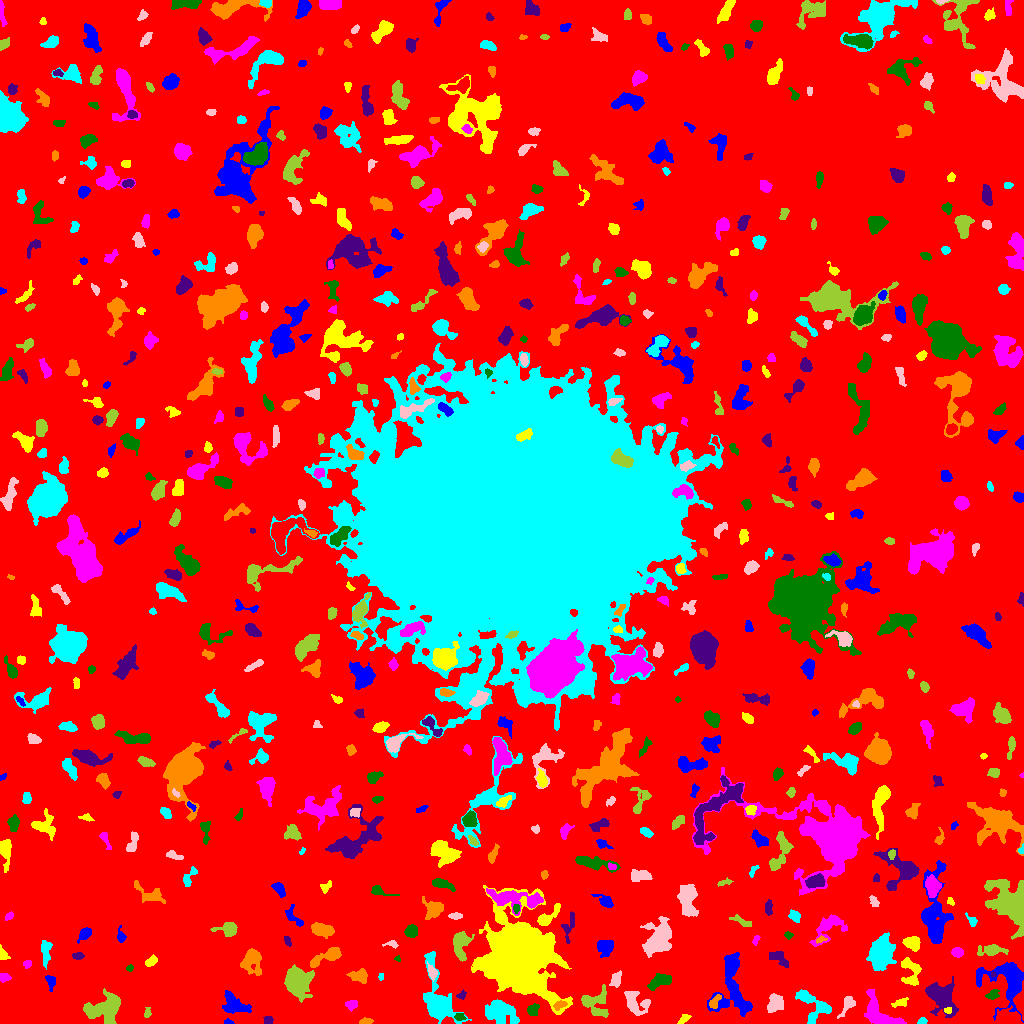

Values plotted in this chart, from the file beside it:
ID, X, Y, A, B, theta, total_flux, mu_max, mu_median, mu_mean, R_fwhm, R_e, R10, R90, x_start, x_end, y_start, y_end, area, greylevel
0, 500.4, 508.7, 308.1, 297.4, -0.971, 1704871, 10.0, 2.0, 2.131, 162.6, 243.5, 96.28, 387, 0, 1023, 0, 1023, 800158, 2.131
1, 227.9, 1.409, 2.294, 1.285, -0.07801, 88.0, 4.0, 2.0, 1.956, 2.877, 2.034, 0.7979, 3.338, 224, 234, 0, 5, 45, 6.956
2, 684.5, 4.791, 3.133, 1.616, 0.5386, 158.0, 4.0, 2.0, 1.837, 3.742, 2.706, 0.9772, 4.478, 677, 691, 0, 9, 86, 6.837
3, 897, 0.6909, 2.174, 0.7237, 0.06374, 55.0, 4.0, 2.0, 1.774, 2.394, 1.596, 0.5642, 2.459, 891, 902, 0, 2, 31, 12.77
4, 459.8, 6.732, 2.7, 1.844, -0.05074, 183.0, 5.0, 2.0, 2.44, 3.192, 2.764, 0.9772, 4.26, 454, 466, 3, 10, 75, 8.44
5, 268.1, 2.826, 2.298, 2.117, 0.4919, 155.0, 4.0, 2.0, 2.123, 4.107, 2.706, 0.9772, 4.107, 263, 273, 0, 7, 73, 7.123
6, 365.1, 1.777, 2.973, 1.344, 0.1828, 179.0, 6.0, 2.0, 2.295, 2.985, 2.326, 0.7979, 3.909, 359, 373, 0, 6, 78, 7.295
7, 921.9, 2.378, 2.304, 1.476, 0.3576, 98.0, 3.0, 2.0, 1.69, 3.241, 2.326, 0.9772, 3.613, 917, 927, 0, 6, 58, 7.69
8, 635.1, 20.89, 6.899, 4.628, -0.6283, 748.0, 6.0, 2.0, 2.027, 6.604, 5.499, 2.034, 8.667, 624, 650, 8, 32, 369, 7.027
9, 147.3, 10.12, 2.666, 1.654, 1.404, 86.0, 3.0, 1.0, 1.303, 2.932, 2.459, 0.7979, 3.827, 144, 151, 6, 16, 66, 6.303
10, 1008, 3.759, 5.744, 3.362, -0.007731, 2643, 27.0, 5.0, 7.639, 4.652, 4.72, 1.784, 8.195, 995, 1023, 0, 18, 346, 13.64
11, 233.4, 18.88, 6.429, 4.232, -0.6137, 927.0, 7.0, 2.0, 2.439, 5.67, 5.47, 2.111, 8.831, 222, 251, 10, 33, 380, 7.439
12, 947.2, 13.03, 2.049, 1.48, -0.2613, 95.0, 4.0, 2.0, 1.979, 3.141, 2.185, 0.7979, 3.241, 944, 951, 10, 16, 48, 9.979
13, 351.1, 19.28, 2.802, 2.179, 0.05306, 140.0, 3.0, 1.0, 1.321, 3.827, 3.09, 1.128, 4.754, 345, 357, 12, 23, 106, 6.321
14, 531.8, 13.63, 2.916, 2.487, 0.7671, 279.0, 7.0, 2.0, 2.25, 2.877, 2.877, 0.9772, 5.171, 527, 539, 8, 20, 124, 7.25
15, 940.1, 27.66, 8.601, 6.119, -0.87, 3073, 13.0, 4.0, 4.553, 7.225, 7.527, 2.932, 12.7, 925, 958, 6, 47, 675, 8.553
16, 560.3, 18.45, 2.969, 1.529, 0.6387, 102.0, 3.0, 1.0, 1.041, 3.09, 2.585, 0.9772, 4.107, 553, 567, 13, 23, 98, 11.04
17, 498.8, 11.57, 7.983, 5.484, -0.2156, 2087, 9.0, 3.0, 3.592, 7.442, 7.506, 2.877, 11.85, 485, 519, 0, 24, 581, 7.592
18, 848.1, 19.83, 4.993, 2.617, 1.011, 307.0, 4.0, 1.0, 1.764, 5.202, 3.827, 1.493, 6.206, 837, 855, 5, 27, 174, 6.764
19, 594.7, 20.05, 7.364, 6.438, -0.6657, 1242, 6.0, 3.0, 2.929, 8.74, 6.604, 2.523, 10.31, 581, 608, 6, 39, 424, 6.929
20, 34.33, 23.08, 12.9, 5.183, -0.711, 1920, 7.0, 3.0, 3.033, 8.234, 7.939, 3.09, 12.48, 15, 55, 7, 45, 633, 7.033
21, 731.8, 40.3, 18.59, 8.025, -1.497, 3096, 9.0, 3.0, 3.179, 6.979, 9.674, 3.29, 15.64, 707, 752, 7, 71, 974, 7.179
22, 900, 20.92, 4.373, 1.905, 0.3426, 214.0, 3.0, 2.0, 1.963, 4.983, 3.478, 1.493, 5.171, 891, 908, 16, 26, 109, 6.963
23, 877.5, 10.06, 9.784, 5.241, -0.7588, 1619, 9.0, 3.0, 3.125, 6.747, 6.676, 2.585, 10.48, 864, 906, 0, 34, 518, 8.125
24, 992.7, 28.58, 3.322, 2.209, 0.4286, 213.0, 4.0, 2.0, 1.972, 4.687, 3.29, 1.262, 5.202, 985, 999, 24, 34, 108, 7.972
25, 461.5, 28.32, 2.611, 1.938, 0.674, 164.0, 4.0, 2.0, 2.485, 4.37, 2.764, 1.128, 4.146, 456, 466, 24, 34, 66, 7.485
26, 714.5, 21.41, 4.253, 2.017, 0.9503, 241.0, 4.0, 2.0, 2.096, 5.078, 3.385, 1.382, 5.293, 709, 721, 15, 29, 115, 8.096
27, 814.3, 17.51, 10.86, 6.557, -0.6945, 1311, 7.0, 3.0, 2.801, 6.482, 6.956, 2.646, 10.79, 795, 831, 0, 34, 468, 6.801
28, 775.5, 19.84, 4.726, 3.601, 0.9029, 986.0, 7.0, 4.0, 3.897, 7.181, 5.232, 2.185, 7.818, 767, 783, 11, 30, 253, 7.897
29, 104.2, 14.7, 9.961, 6.522, 0.3643, 2720, 10.0, 4.0, 3.891, 9.236, 8.406, 3.241, 13, 83, 120, 0, 35, 699, 7.891
30, 578.9, 40.22, 4.519, 2.709, -0.2991, 491.0, 6.0, 2.0, 2.518, 5.352, 4.222, 1.693, 6.652, 571, 591, 34, 47, 195, 7.518
31, 50.63, 42.29, 3.662, 2.286, -1.326, 396.0, 6.0, 4.0, 3.414, 5.078, 3.432, 1.382, 5.171, 45, 55, 32, 48, 116, 8.414
32, 911.2, 51.05, 7.725, 4.675, -1.434, 1056, 7.0, 3.0, 3.239, 6.308, 5.971, 2.326, 9.167, 901, 921, 38, 66, 326, 8.239
33, 4.298, 46.01, 2.882, 2.015, 0.01777, 191.0, 4.0, 2.0, 2.146, 4.549, 2.985, 1.128, 4.652, 0, 11, 41, 50, 89, 7.146
34, 660.9, 43.3, 5.942, 2.944, 0.3041, 957.0, 8.0, 3.0, 3.695, 6.257, 4.82, 1.954, 7.653, 647, 671, 33, 50, 259, 8.695
35, 993.3, 49.08, 1.322, 1.274, -1.407, 92.0, 7.0, 3.0, 3.172, 2.034, 1.596, 0.5642, 2.523, 991, 996, 46, 52, 29, 9.172
36, 359.3, 47.64, 4.389, 2.983, -0.1017, 460.0, 6.0, 2.0, 2.244, 5.293, 4.297, 1.596, 6.723, 346, 367, 40, 55, 205, 7.244
37, 380.8, 46.54, 1.764, 1.33, 1.565, 65.0, 4.0, 2.0, 1.667, 2.523, 1.954, 0.5642, 3.141, 378, 383, 43, 50, 39, 7.667
38, 615.8, 43.47, 3.585, 2.22, 1.173, 266.0, 5.0, 2.0, 1.86, 3.868, 3.478, 1.262, 5.698, 609, 621, 36, 53, 143, 7.86
39, 297.4, 41.8, 7.239, 5.93, -1.341, 3660, 13.0, 5.0, 5.244, 9.167, 8.098, 3.29, 12.59, 284, 314, 21, 59, 698, 9.244
40, 941.1, 55.95, 2.506, 1.283, -0.3973, 82.0, 4.0, 1.0, 1.577, 2.764, 2.185, 0.7979, 3.523, 936, 947, 53, 59, 52, 7.577
41, 1007, 42.8, 12.42, 10.78, -0.7572, 3802, 12.0, 3.0, 4.019, 8.463, 8.704, 3.432, 15, 976, 1023, 1, 61, 946, 8.019
42, 150.3, 61.69, 3.256, 1.786, 0.6586, 137.0, 3.0, 1.0, 1.292, 3.568, 2.985, 1.128, 4.754, 145, 157, 57, 69, 106, 6.292
43, 27.93, 59.89, 1.927, 1.739, 0.6313, 134.0, 5.0, 2.0, 2.127, 3.038, 2.394, 0.9772, 3.523, 23, 31, 55, 63, 63, 7.127
44, 129.7, 55.2, 1.716, 1.384, 0.4676, 55.0, 3.0, 1.0, 1.196, 2.257, 1.954, 0.5642, 3.09, 126, 133, 52, 59, 46, 6.196
45, 779.5, 65.07, 5.635, 2.867, -0.6343, 276.0, 3.0, 1.0, 1.408, 5.293, 4.549, 1.784, 7.001, 769, 788, 56, 72, 196, 6.408
46, 251.3, 62.52, 6.209, 4.945, -1.487, 1368, 9.0, 3.0, 3.526, 5.944, 5.971, 2.326, 9.591, 240, 261, 48, 75, 388, 7.526
47, 437.4, 21.2, 14.42, 6.491, -1.295, 4799, 16.0, 3.0, 5.068, 8.777, 8.215, 3.141, 14.28, 423, 471, 0, 72, 947, 9.068
48, 432.1, 51.04, 2.744, 1.731, -1.243, 195.0, 5.0, 1.0, 1.741, 3.241, 2.585, 0.9772, 4.184, 427, 437, 42, 62, 112, 8.741
49, 460.7, 78.91, 7.708, 3.67, 1.552, 1065, 9.0, 3.0, 2.975, 4.983, 5.499, 2.034, 8.795, 453, 474, 62, 92, 358, 8.975
50, 707.4, 67.84, 2.201, 1.503, 1.242, 55.0, 2.0, 1.0, 1.146, 3.7, 2.185, 0.7979, 3.432, 704, 710, 64, 71, 48, 6.146
51, 605.3, 76.61, 3.558, 3.379, -1.016, 791.0, 10.0, 2.0, 3.296, 4.918, 4.146, 1.596, 6.933, 597, 613, 66, 83, 240, 8.296
52, 3.36, 68.54, 3.625, 1.928, -1.237, 164.0, 3.0, 2.0, 1.726, 4.029, 2.985, 1.262, 4.787, 0, 10, 64, 79, 95, 6.726
53, 957.4, 71.37, 2.978, 2.288, -0.172, 357.0, 6.0, 3.0, 3.275, 4.853, 3.432, 1.262, 5.202, 951, 963, 66, 76, 109, 7.275
54, 397.6, 64.93, 1.582, 1.424, 0.0164, 60.0, 4.0, 2.0, 1.818, 2.326, 1.693, 0.5642, 2.821, 394, 400, 62, 68, 33, 7.818
55, 77.74, 67.5, 2.514, 1.486, 0.0, 94.0, 3.0, 1.0, 1.19, 2.985, 2.459, 0.9772, 3.909, 72, 84, 64, 71, 79, 7.19
56, 327.5, 67.06, 9.594, 2.734, 0.4275, 1339, 10.0, 4.0, 4.292, 6.257, 5.293, 2.034, 8.612, 310, 341, 56, 76, 312, 9.292
57, 45.55, 71.69, 7.198, 2.339, -1.555, 556.0, 6.0, 3.0, 2.712, 5.997, 4.886, 1.954, 7.313, 41, 52, 54, 83, 205, 6.712
58, 391.8, 79.35, 3.701, 1.624, -0.009309, 127.0, 4.0, 2.0, 1.693, 3.568, 2.706, 0.9772, 4.26, 382, 398, 75, 83, 75, 6.693
59, 992.2, 73.13, 6.76, 2.536, 0.02624, 794.0, 8.0, 3.0, 3.241, 5.078, 4.618, 1.784, 7.736, 977, 1008, 68, 79, 245, 8.241
... 624 more rows
